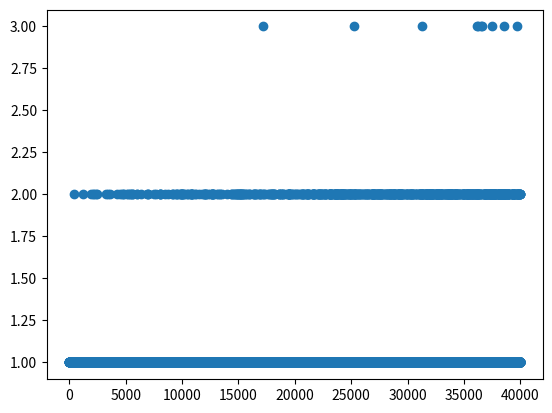

Generate this figure with matplotlib:
import math
import random
import matplotlib.pyplot as plt

def generate_empty_dictionary(n):
  count = {}
  for i in range(n):
    count[i+1] = 0
  return count

def generate_unique_values_in_range(n: int, stopAt=None):
  if (stopAt == None):
    stopAt = n
  count = generate_empty_dictionary(stopAt)
  chosen = []
  while len(chosen) < stopAt:
    # print(f"choosing {len(chosen) + 1}th value")
    count[len(chosen)+1] += 1
    num = random.randint(1,n)
    if (num not in chosen):
      chosen.append(num)
      print(f"{math.floor((len(chosen)/stopAt)*100)}% complete...")
    # print(f"counts: {count}")
  return count

def plotCurve(data: dict):
  keys = list(data.keys())
  vals = list(data.values())
  plt.scatter(keys, vals)
  plt.show()
  
def main():
  n = 1000000
  print("generating IDs...")
  generated = generate_unique_values_in_range(n, 40000)
  print("plotting...")
  plotCurve(generated)

if __name__ == "__main__":
  main()